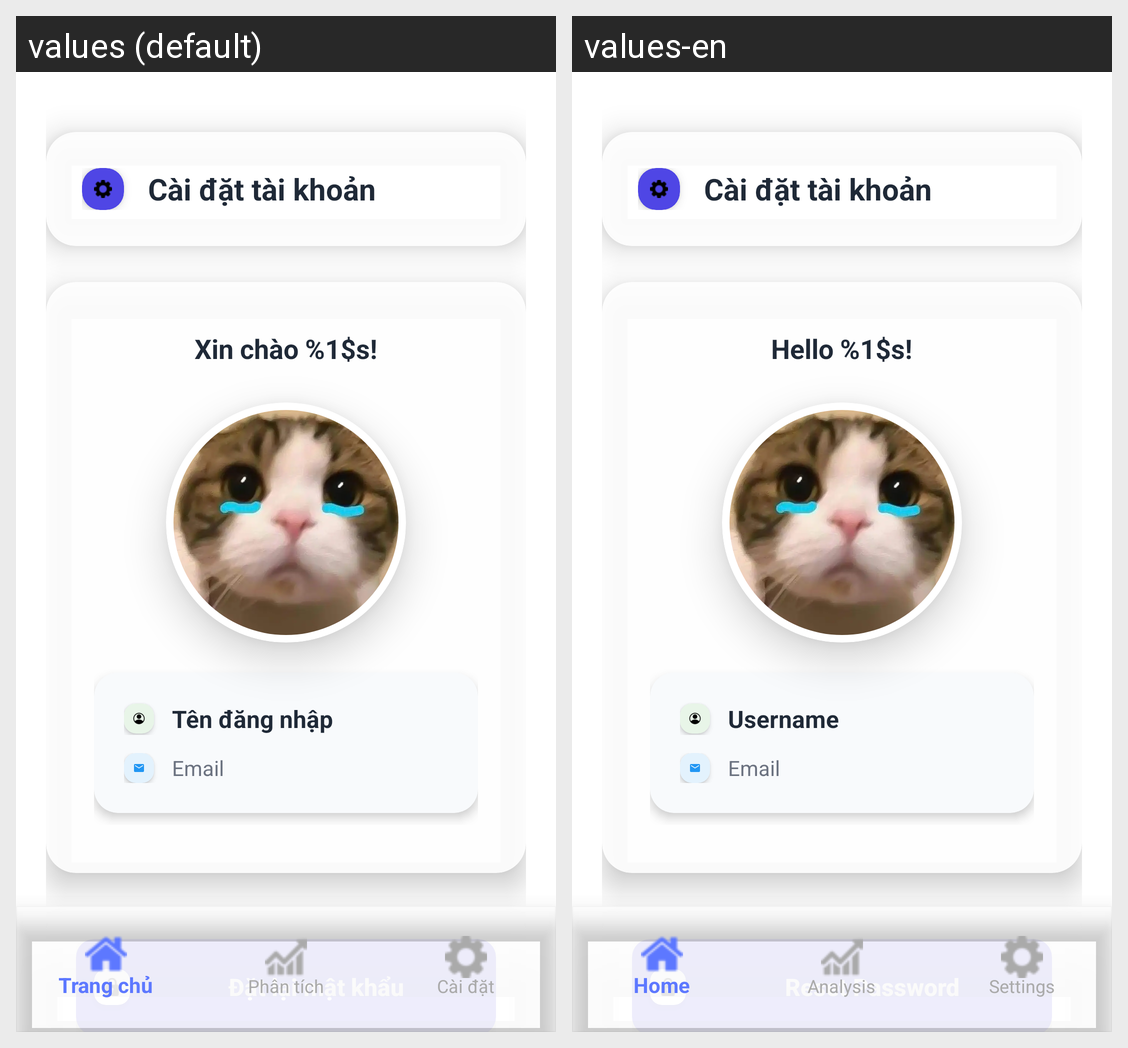

Translations of the strings shown on this Android screen, per locale in the grid:
Android screen res/layout/activity_settings.xml rendered under 2 locales, left to right: values (default), values-en. Device: Nexus 5 (rendered at 1080×1920; each locale shown at half size, 540×960, under a caption strip naming it); theme Theme.WeatherApp.
Strings drawn on this screen, with the default value and each locale's value (text and hints the layout hard-codes, and strings that could not be matched under every locale, appear in the picture but are not listed):

hello_user_name
  values: Xin chào %1$s!
  values-en: Hello %1$s!

username
  values: Tên đăng nhập
  values-en: Username

email
  values: Email
  values-en: Email

reset_password
  values: Đặt lại mật khẩu
  values-en: Reset Password

setting
  values: Cài đặt
  values-en: Settings
